Image classification data set "dataset" (hnky/dataset-lego-figures on GitHub). Class labels (43): Simpsons Apu Nahasapeemapetilon LEGO figure, Simpsons Bart Simpson LEGO figure, Simpsons Chief Wiggum LEGO figure, Simpsons Dr Hibbert LEGO figure, Simpsons Grandpa Simpson LEGO figure, Simpsons Homer Simpson LEGO figure, Simpsons Itchy LEGO figure, simpsons krusty the clown, Simpsons Lisa Simpson LEGO figure, Simpsons Maggie Simpson LEGO figure, Simpsons Marge Simpson LEGO figure, simpsons milhouse van houten, Simpsons Mr Burns LEGO figure, Simpsons Ned Flanders LEGO figure, Simpsons Nelson Muntz LEGO figure, Simpsons Ralph Wiggum LEGO figure, Simpsons Snowball LEGO figure, Star Wars Ackbar LEGO figure, starwars boba fett, Star Wars C-3PO LEGO figure, starwars emperor palpatine, starwars general grievous, starwars jar jar binks, starwars kit fisto, starwars luke skywalker, starwars mace windu, Star Wars R3-M2 LEGO figure, Star Wars Yoda LEGO figure, superhero Aquaman LEGO figure, superhero Bat-Mite LEGO figure, superhero Batman LEGO figure, superhero Bumblebee LEGO figure, superhero Cyborg LEGO figure, superhero Green Lantern LEGO figure, superhero Huntress LEGO figure, superhero Metamorpho LEGO figure, superhero Mister Miracle LEGO figure, superhero Sinestro LEGO figure, superhero Stargirl LEGO figure, superhero The Cheetah LEGO figure, superhero The Flash LEGO figure, superhero The Joker LEGO figure, superhero Wonder Woman LEGO figure.

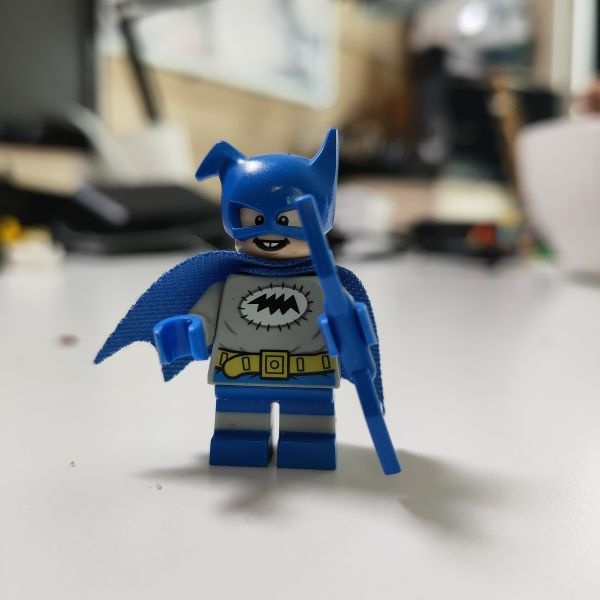
Label: superhero Bat-Mite LEGO figure

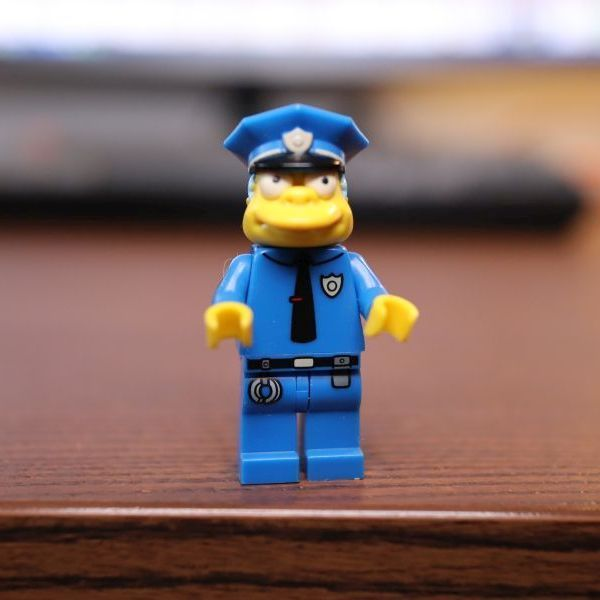
Label: Simpsons Chief Wiggum LEGO figure

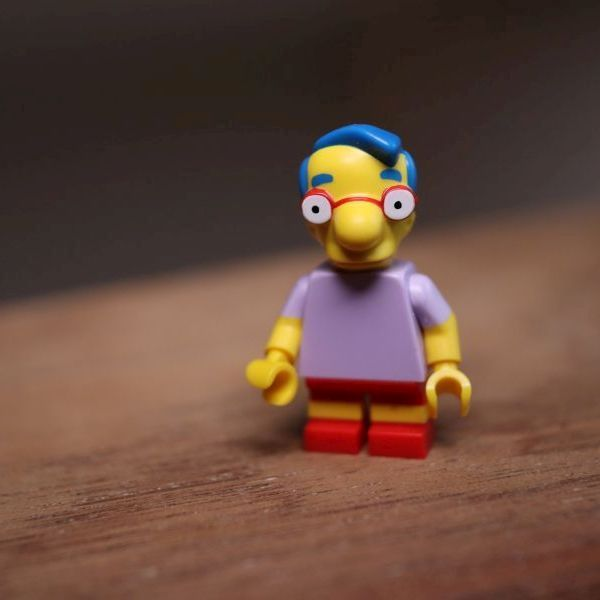
Label: simpsons milhouse van houten

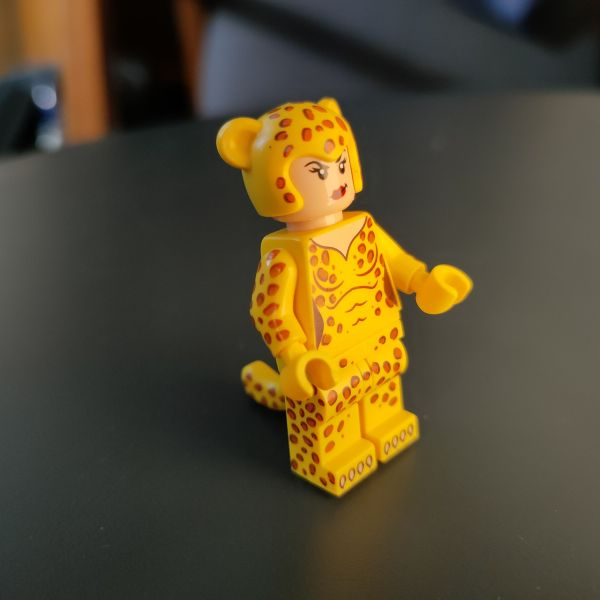
Label: superhero The Cheetah LEGO figure

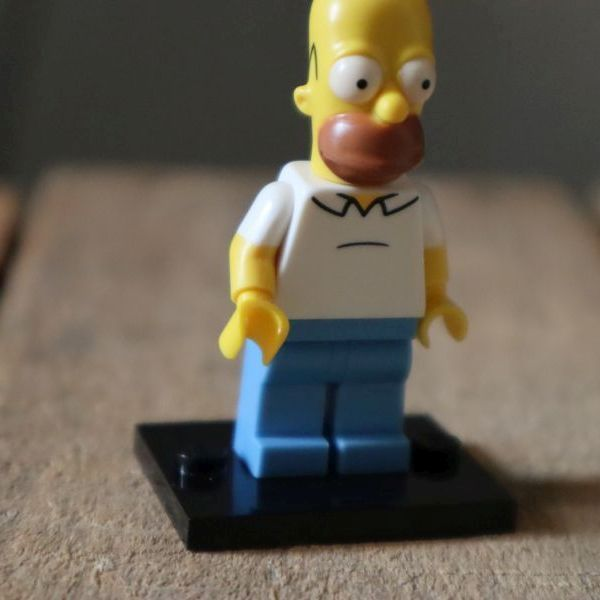
Label: Simpsons Homer Simpson LEGO figure

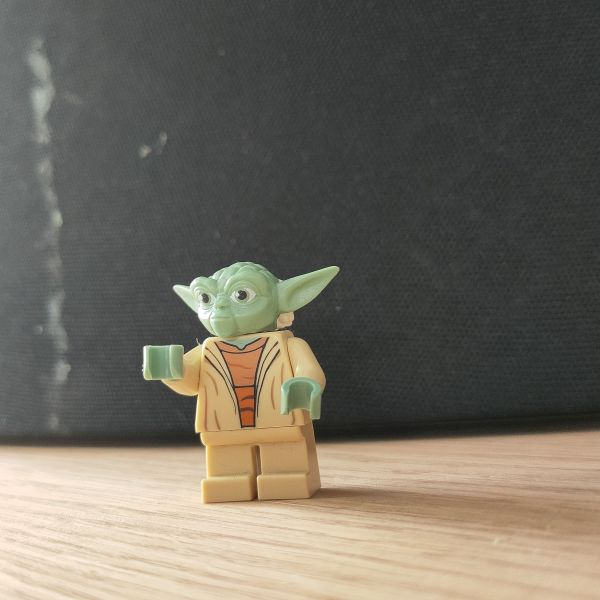
Label: Star Wars Yoda LEGO figure
